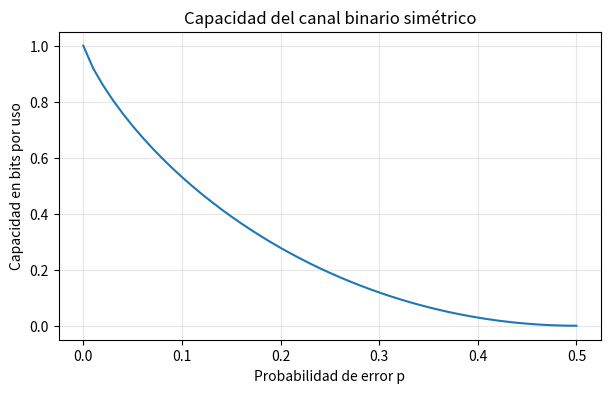

Write Python code to recreate this figure.
import math
import random


def transmitir(bits, probabilidad_error, semilla=7):
    if not 0 <= probabilidad_error <= 1:
        raise ValueError("La probabilidad de error debe estar entre 0 y 1.")
    rng = random.Random(semilla)
    salida = []
    for bit in bits:
        if bit not in (0, 1):
            raise ValueError("El mensaje solo puede contener bits 0 o 1.")
        hay_error = rng.random() < probabilidad_error
        salida.append(1 - bit if hay_error else bit)
    return salida


def tasa_error(entrada, salida):
    errores = sum(a != b for a, b in zip(entrada, salida))
    return errores / len(entrada)

mensaje = [1, 0, 1, 1, 0, 0, 1, 0, 1, 0, 1, 1]
recibido = transmitir(mensaje, probabilidad_error=0.15, semilla=2)

print("entrada:", mensaje)
print("salida: ", recibido)
print(f"tasa de error observada: {tasa_error(mensaje, recibido):.2%}")

def entropia_binaria(p):
    if p in (0, 1):
        return 0.0
    return -p * math.log2(p) - (1 - p) * math.log2(1 - p)


def capacidad_canal_binario(p):
    return 1 - entropia_binaria(p)


for p in [0, 0.01, 0.05, 0.1, 0.2, 0.5]:
    print(f"p = {p:>4.2f}  H_b(p) = {entropia_binaria(p):.4f}  C = {capacidad_canal_binario(p):.4f}")

rng = random.Random(11)
mensaje_largo = [rng.randrange(2) for _ in range(10_000)]

for p in [0.01, 0.05, 0.1, 0.2]:
    recibido = transmitir(mensaje_largo, p, semilla=23)
    print(f"p esperado = {p:.2%}  tasa observada = {tasa_error(mensaje_largo, recibido):.2%}")

probabilidades = [i / 100 for i in range(0, 51)]
capacidades = [capacidad_canal_binario(p) for p in probabilidades]

try:
    import matplotlib.pyplot as plt
except ImportError:
    print("matplotlib no está instalado; se omite la gráfica.")
else:
    plt.figure(figsize=(7, 4))
    plt.plot(probabilidades, capacidades)
    plt.xlabel("Probabilidad de error p")
    plt.ylabel("Capacidad en bits por uso")
    plt.title("Capacidad del canal binario simétrico")
    plt.grid(True, alpha=0.3)
    plt.show()
